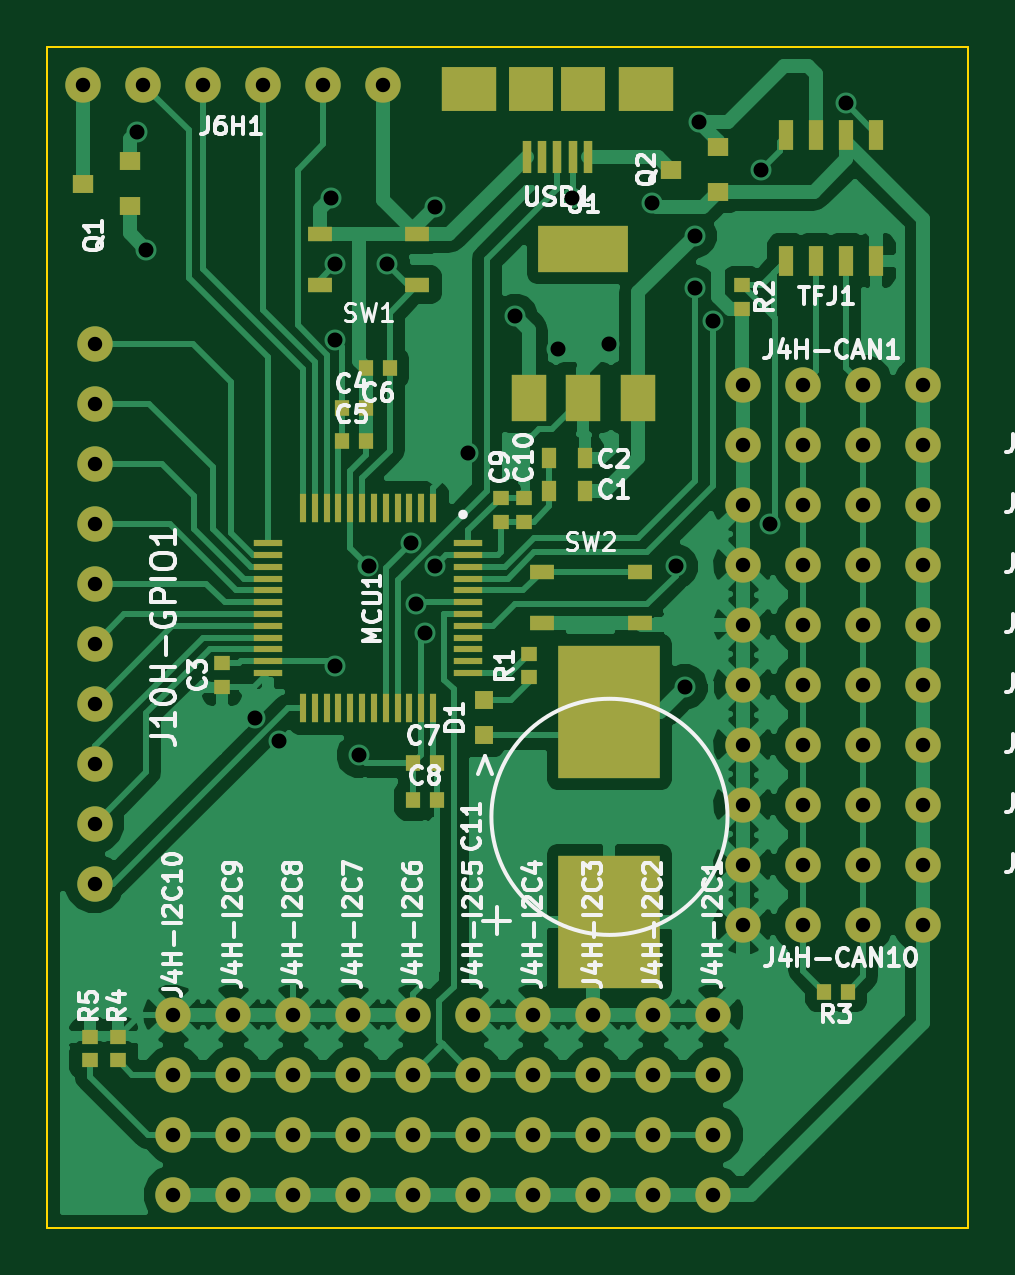
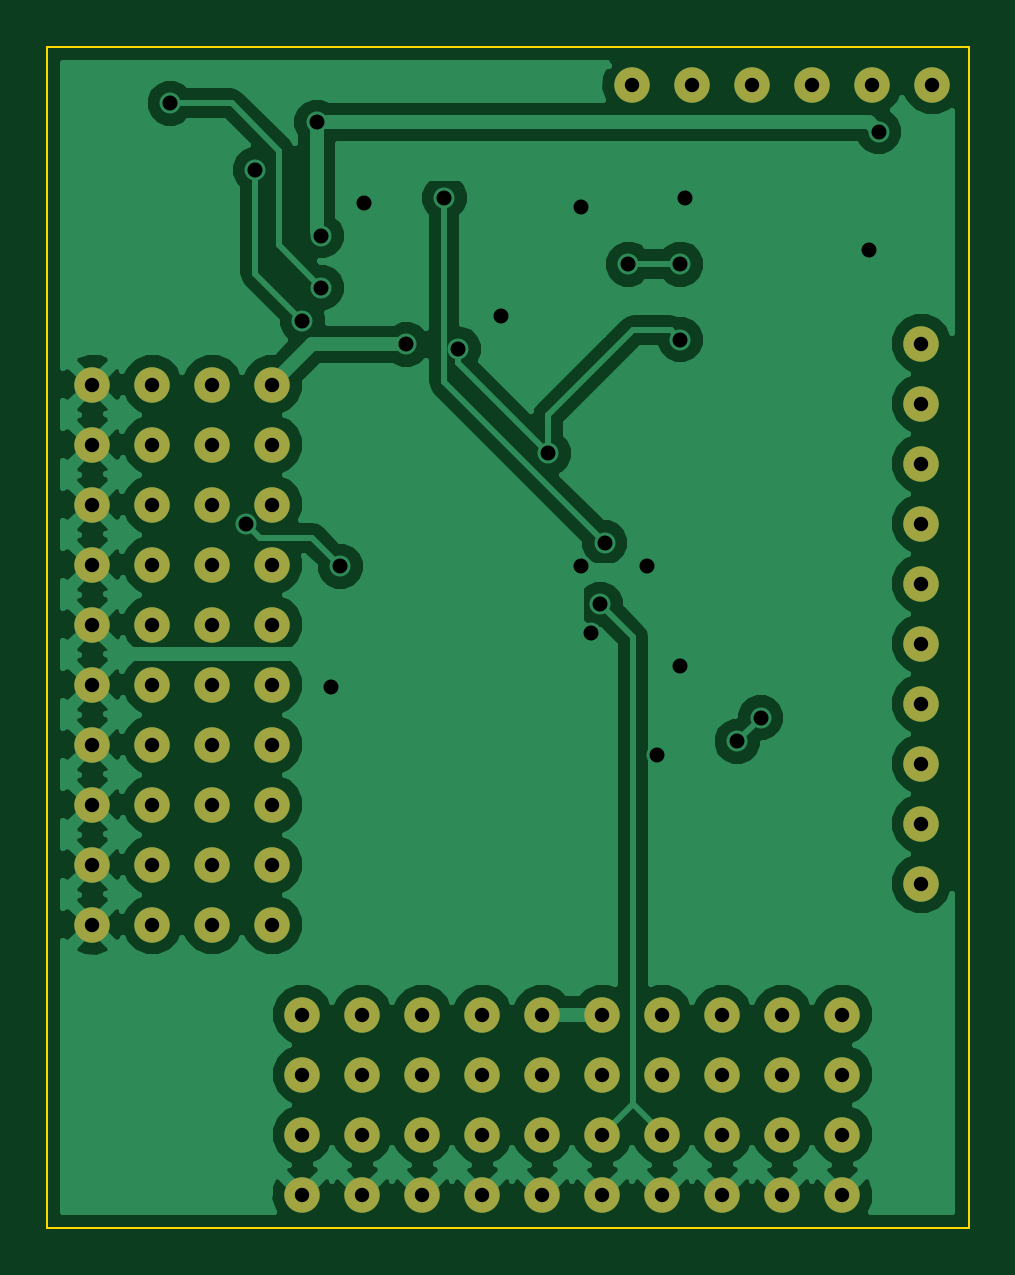
Circuit board: 9 layer files. Board 39.0 x 50.0 mm.
- bottom_copper: CANInstallHub-B_Cu.gbl (45924 bytes)
- bottom_mask: CANInstallHub-B_Mask.gbs (2015 bytes)
- bottom_silk: CANInstallHub-B_SilkS.gbo (259 bytes)
- outline: CANInstallHub-Edge_Cuts.gbr (432 bytes)
- top_copper: CANInstallHub-F_Cu.gtl (62282 bytes)
- top_mask: CANInstallHub-F_Mask.gts (4799 bytes)
- paste: CANInstallHub-F_Paste.gtp (3001 bytes)
- top_silk: CANInstallHub-F_SilkS.gto (38921 bytes)
- drill: CANInstallHub.drl (1772 bytes)

=== bottom_copper: CANInstallHub-B_Cu.gbl (45924 bytes, source omitted) ===
=== bottom_mask: CANInstallHub-B_Mask.gbs ===
G04 (created by PCBNEW (25-Oct-2014 BZR 4029)-stable) date Sun 04 Oct 2015 01:48:44 PM EDT*
%MOIN*%
G04 Gerber Fmt 3.4, Leading zero omitted, Abs format*
%FSLAX34Y34*%
G01*
G70*
G90*
G04 APERTURE LIST*
%ADD10C,0.00590551*%
%ADD11C,0.0590551*%
G04 APERTURE END LIST*
G54D10*
G54D11*
X71500Y-40000D03*
X70500Y-40000D03*
X69500Y-40000D03*
X72500Y-40000D03*
X73500Y-40000D03*
X74500Y-40000D03*
X71000Y-56500D03*
X71000Y-55500D03*
X71000Y-57500D03*
X71000Y-58500D03*
X72000Y-56500D03*
X72000Y-55500D03*
X72000Y-57500D03*
X72000Y-58500D03*
X73000Y-56500D03*
X73000Y-55500D03*
X73000Y-57500D03*
X73000Y-58500D03*
X74000Y-56500D03*
X74000Y-55500D03*
X74000Y-57500D03*
X74000Y-58500D03*
X75000Y-56500D03*
X75000Y-55500D03*
X75000Y-57500D03*
X75000Y-58500D03*
X76000Y-56500D03*
X76000Y-55500D03*
X76000Y-57500D03*
X76000Y-58500D03*
X77000Y-56500D03*
X77000Y-55500D03*
X77000Y-57500D03*
X77000Y-58500D03*
X79000Y-56500D03*
X79000Y-55500D03*
X79000Y-57500D03*
X79000Y-58500D03*
X81500Y-46000D03*
X80500Y-46000D03*
X82500Y-46000D03*
X83500Y-46000D03*
X81500Y-47000D03*
X80500Y-47000D03*
X82500Y-47000D03*
X83500Y-47000D03*
X81500Y-45000D03*
X80500Y-45000D03*
X82500Y-45000D03*
X83500Y-45000D03*
X81500Y-48000D03*
X80500Y-48000D03*
X82500Y-48000D03*
X83500Y-48000D03*
X81500Y-49000D03*
X80500Y-49000D03*
X82500Y-49000D03*
X83500Y-49000D03*
X81500Y-50000D03*
X80500Y-50000D03*
X82500Y-50000D03*
X83500Y-50000D03*
X81500Y-51000D03*
X80500Y-51000D03*
X82500Y-51000D03*
X83500Y-51000D03*
X81500Y-52000D03*
X80500Y-52000D03*
X82500Y-52000D03*
X83500Y-52000D03*
X81500Y-53000D03*
X80500Y-53000D03*
X82500Y-53000D03*
X83500Y-53000D03*
X81500Y-54000D03*
X80500Y-54000D03*
X82500Y-54000D03*
X83500Y-54000D03*
X78000Y-56500D03*
X78000Y-55500D03*
X78000Y-57500D03*
X78000Y-58500D03*
X80000Y-56500D03*
X80000Y-55500D03*
X80000Y-57500D03*
X80000Y-58500D03*
X69685Y-49318D03*
X69685Y-50318D03*
X69685Y-51318D03*
X69685Y-52318D03*
X69685Y-53318D03*
X69685Y-48318D03*
X69685Y-47318D03*
X69685Y-46318D03*
X69685Y-45318D03*
X69685Y-44318D03*
M02*

=== bottom_silk: CANInstallHub-B_SilkS.gbo ===
G04 (created by PCBNEW (25-Oct-2014 BZR 4029)-stable) date Sun 04 Oct 2015 01:48:44 PM EDT*
%MOIN*%
G04 Gerber Fmt 3.4, Leading zero omitted, Abs format*
%FSLAX34Y34*%
G01*
G70*
G90*
G04 APERTURE LIST*
%ADD10C,0.00590551*%
G04 APERTURE END LIST*
G54D10*
M02*

=== outline: CANInstallHub-Edge_Cuts.gbr ===
G04 (created by PCBNEW (25-Oct-2014 BZR 4029)-stable) date Sun 04 Oct 2015 01:48:44 PM EDT*
%MOIN*%
G04 Gerber Fmt 3.4, Leading zero omitted, Abs format*
%FSLAX34Y34*%
G01*
G70*
G90*
G04 APERTURE LIST*
%ADD10C,0.00590551*%
%ADD11C,0.00393701*%
G04 APERTURE END LIST*
G54D10*
G54D11*
X84251Y-39370D02*
X68897Y-39370D01*
X84251Y-59055D02*
X84251Y-39370D01*
X68897Y-59055D02*
X84251Y-59055D01*
X68897Y-39370D02*
X68897Y-59055D01*
M02*

=== top_copper: CANInstallHub-F_Cu.gtl (62282 bytes, source omitted) ===
=== top_mask: CANInstallHub-F_Mask.gts ===
G04 (created by PCBNEW (25-Oct-2014 BZR 4029)-stable) date Sun 04 Oct 2015 01:48:44 PM EDT*
%MOIN*%
G04 Gerber Fmt 3.4, Leading zero omitted, Abs format*
%FSLAX34Y34*%
G01*
G70*
G90*
G04 APERTURE LIST*
%ADD10C,0.00590551*%
%ADD11R,0.0236299X0.051189*%
%ADD12R,0.023622X0.0511811*%
%ADD13R,0.011811X0.0472441*%
%ADD14R,0.0472441X0.011811*%
%ADD15R,0.0413386X0.0255906*%
%ADD16R,0.059063X0.078748*%
%ADD17R,0.149614X0.078748*%
%ADD18R,0.0748031X0.0748031*%
%ADD19R,0.0905512X0.0748031*%
%ADD20R,0.015748X0.0551181*%
%ADD21R,0.0354409X0.0315039*%
%ADD22R,0.0314961X0.0314961*%
%ADD23C,0.0590551*%
%ADD24R,0.0275591X0.023622*%
%ADD25R,0.023622X0.0275591*%
%ADD26R,0.0236299X0.0354409*%
%ADD27R,0.16937X0.220551*%
%ADD28R,0.169291X0.220472*%
G04 APERTURE END LIST*
G54D10*
G54D11*
X82218Y-40846D03*
G54D12*
X82718Y-40846D03*
G54D11*
X81718Y-40846D03*
X81218Y-40846D03*
X81218Y-42933D03*
X81718Y-42933D03*
X82218Y-42933D03*
X82718Y-42933D03*
G54D13*
X75326Y-47051D03*
X75129Y-47051D03*
X74933Y-47051D03*
X74736Y-47051D03*
X74539Y-47051D03*
X74342Y-47051D03*
X74145Y-47051D03*
X73948Y-47051D03*
X73751Y-47051D03*
X73555Y-47051D03*
X73358Y-47051D03*
X73161Y-47051D03*
X73161Y-50397D03*
X73358Y-50397D03*
X73555Y-50397D03*
X73751Y-50397D03*
X73948Y-50397D03*
X74145Y-50397D03*
X74342Y-50397D03*
X74539Y-50397D03*
X74736Y-50397D03*
X74933Y-50397D03*
X75129Y-50397D03*
X75326Y-50397D03*
G54D14*
X72570Y-47641D03*
X72570Y-47838D03*
X72570Y-48035D03*
X72570Y-48232D03*
X72570Y-48429D03*
X72570Y-48625D03*
X72570Y-48822D03*
X72570Y-49019D03*
X72570Y-49216D03*
X72570Y-49413D03*
X72570Y-49610D03*
X72570Y-49807D03*
X75917Y-49807D03*
X75917Y-49610D03*
X75917Y-49413D03*
X75917Y-49216D03*
X75917Y-49019D03*
X75917Y-48822D03*
X75917Y-48625D03*
X75917Y-48429D03*
X75917Y-48232D03*
X75917Y-48035D03*
X75917Y-47838D03*
X75917Y-47641D03*
G54D15*
X73435Y-43336D03*
X73435Y-42490D03*
X75068Y-43336D03*
X75068Y-42490D03*
X78769Y-48120D03*
X78769Y-48966D03*
X77135Y-48120D03*
X77135Y-48966D03*
G54D16*
X76929Y-45216D03*
X77834Y-45216D03*
X78740Y-45216D03*
G54D17*
X77834Y-42736D03*
G54D18*
X77834Y-40078D03*
X76968Y-40078D03*
G54D19*
X78877Y-40078D03*
X75925Y-40078D03*
G54D20*
X77401Y-41200D03*
X77657Y-41200D03*
X77913Y-41200D03*
X77145Y-41200D03*
X76889Y-41200D03*
G54D21*
X79291Y-41417D03*
X80078Y-41043D03*
X80078Y-41791D03*
X69488Y-41653D03*
X70275Y-41279D03*
X70275Y-42027D03*
G54D22*
X76181Y-50255D03*
X76181Y-50846D03*
G54D23*
X71500Y-40000D03*
X70500Y-40000D03*
X69500Y-40000D03*
X72500Y-40000D03*
X73500Y-40000D03*
X74500Y-40000D03*
X71000Y-56500D03*
X71000Y-55500D03*
X71000Y-57500D03*
X71000Y-58500D03*
X72000Y-56500D03*
X72000Y-55500D03*
X72000Y-57500D03*
X72000Y-58500D03*
X73000Y-56500D03*
X73000Y-55500D03*
X73000Y-57500D03*
X73000Y-58500D03*
X74000Y-56500D03*
X74000Y-55500D03*
X74000Y-57500D03*
X74000Y-58500D03*
X75000Y-56500D03*
X75000Y-55500D03*
X75000Y-57500D03*
X75000Y-58500D03*
X76000Y-56500D03*
X76000Y-55500D03*
X76000Y-57500D03*
X76000Y-58500D03*
X77000Y-56500D03*
X77000Y-55500D03*
X77000Y-57500D03*
X77000Y-58500D03*
X79000Y-56500D03*
X79000Y-55500D03*
X79000Y-57500D03*
X79000Y-58500D03*
X81500Y-46000D03*
X80500Y-46000D03*
X82500Y-46000D03*
X83500Y-46000D03*
X81500Y-47000D03*
X80500Y-47000D03*
X82500Y-47000D03*
X83500Y-47000D03*
X81500Y-45000D03*
X80500Y-45000D03*
X82500Y-45000D03*
X83500Y-45000D03*
X81500Y-48000D03*
X80500Y-48000D03*
X82500Y-48000D03*
X83500Y-48000D03*
X81500Y-49000D03*
X80500Y-49000D03*
X82500Y-49000D03*
X83500Y-49000D03*
X81500Y-50000D03*
X80500Y-50000D03*
X82500Y-50000D03*
X83500Y-50000D03*
X81500Y-51000D03*
X80500Y-51000D03*
X82500Y-51000D03*
X83500Y-51000D03*
X81500Y-52000D03*
X80500Y-52000D03*
X82500Y-52000D03*
X83500Y-52000D03*
X81500Y-53000D03*
X80500Y-53000D03*
X82500Y-53000D03*
X83500Y-53000D03*
X81500Y-54000D03*
X80500Y-54000D03*
X82500Y-54000D03*
X83500Y-54000D03*
X78000Y-56500D03*
X78000Y-55500D03*
X78000Y-57500D03*
X78000Y-58500D03*
X80000Y-56500D03*
X80000Y-55500D03*
X80000Y-57500D03*
X80000Y-58500D03*
X69685Y-49318D03*
X69685Y-50318D03*
X69685Y-51318D03*
X69685Y-52318D03*
X69685Y-53318D03*
X69685Y-48318D03*
X69685Y-47318D03*
X69685Y-46318D03*
X69685Y-45318D03*
X69685Y-44318D03*
G54D24*
X70078Y-56259D03*
X70078Y-55866D03*
X69606Y-56259D03*
X69606Y-55866D03*
X76929Y-49488D03*
X76929Y-49881D03*
G54D25*
X75000Y-51929D03*
X75393Y-51929D03*
X75000Y-51299D03*
X75393Y-51299D03*
G54D24*
X71811Y-49645D03*
X71811Y-50039D03*
G54D25*
X73818Y-45944D03*
X74212Y-45944D03*
X73818Y-45393D03*
X74212Y-45393D03*
X74606Y-44724D03*
X74212Y-44724D03*
G54D24*
X76850Y-46889D03*
X76850Y-47283D03*
X76456Y-46889D03*
X76456Y-47283D03*
G54D25*
X81850Y-55118D03*
X82244Y-55118D03*
G54D24*
X80472Y-43346D03*
X80472Y-43740D03*
G54D26*
X77854Y-46220D03*
X77263Y-46220D03*
X77854Y-46771D03*
X77263Y-46771D03*
G54D27*
X78267Y-53956D03*
G54D28*
X78267Y-50452D03*
M02*

=== paste: CANInstallHub-F_Paste.gtp ===
G04 (created by PCBNEW (25-Oct-2014 BZR 4029)-stable) date Sun 04 Oct 2015 01:48:44 PM EDT*
%MOIN*%
G04 Gerber Fmt 3.4, Leading zero omitted, Abs format*
%FSLAX34Y34*%
G01*
G70*
G90*
G04 APERTURE LIST*
%ADD10C,0.00590551*%
%ADD11R,0.023622X0.0511811*%
%ADD12R,0.011811X0.0472441*%
%ADD13R,0.0472441X0.011811*%
%ADD14R,0.0413386X0.0255906*%
%ADD15R,0.0590551X0.0787402*%
%ADD16R,0.149606X0.0787402*%
%ADD17R,0.0748031X0.0748031*%
%ADD18R,0.0905512X0.0748031*%
%ADD19R,0.015748X0.0551181*%
%ADD20R,0.0354331X0.0314961*%
%ADD21R,0.0314961X0.0314961*%
%ADD22R,0.0275591X0.023622*%
%ADD23R,0.023622X0.0275591*%
%ADD24R,0.023622X0.0354331*%
%ADD25R,0.169213X0.220394*%
%ADD26R,0.169291X0.220472*%
G04 APERTURE END LIST*
G54D10*
G54D11*
X82218Y-40846D03*
X82718Y-40846D03*
X81718Y-40846D03*
X81218Y-40846D03*
X81218Y-42933D03*
X81718Y-42933D03*
X82218Y-42933D03*
X82718Y-42933D03*
G54D12*
X75326Y-47051D03*
X75129Y-47051D03*
X74933Y-47051D03*
X74736Y-47051D03*
X74539Y-47051D03*
X74342Y-47051D03*
X74145Y-47051D03*
X73948Y-47051D03*
X73751Y-47051D03*
X73555Y-47051D03*
X73358Y-47051D03*
X73161Y-47051D03*
X73161Y-50397D03*
X73358Y-50397D03*
X73555Y-50397D03*
X73751Y-50397D03*
X73948Y-50397D03*
X74145Y-50397D03*
X74342Y-50397D03*
X74539Y-50397D03*
X74736Y-50397D03*
X74933Y-50397D03*
X75129Y-50397D03*
X75326Y-50397D03*
G54D13*
X72570Y-47641D03*
X72570Y-47838D03*
X72570Y-48035D03*
X72570Y-48232D03*
X72570Y-48429D03*
X72570Y-48625D03*
X72570Y-48822D03*
X72570Y-49019D03*
X72570Y-49216D03*
X72570Y-49413D03*
X72570Y-49610D03*
X72570Y-49807D03*
X75917Y-49807D03*
X75917Y-49610D03*
X75917Y-49413D03*
X75917Y-49216D03*
X75917Y-49019D03*
X75917Y-48822D03*
X75917Y-48625D03*
X75917Y-48429D03*
X75917Y-48232D03*
X75917Y-48035D03*
X75917Y-47838D03*
X75917Y-47641D03*
G54D14*
X73435Y-43336D03*
X73435Y-42490D03*
X75068Y-43336D03*
X75068Y-42490D03*
X78769Y-48120D03*
X78769Y-48966D03*
X77135Y-48120D03*
X77135Y-48966D03*
G54D15*
X76929Y-45216D03*
X77834Y-45216D03*
X78740Y-45216D03*
G54D16*
X77834Y-42736D03*
G54D17*
X77834Y-40078D03*
X76968Y-40078D03*
G54D18*
X78877Y-40078D03*
X75925Y-40078D03*
G54D19*
X77401Y-41200D03*
X77657Y-41200D03*
X77913Y-41200D03*
X77145Y-41200D03*
X76889Y-41200D03*
G54D20*
X79291Y-41417D03*
X80078Y-41043D03*
X80078Y-41791D03*
X69488Y-41653D03*
X70275Y-41279D03*
X70275Y-42027D03*
G54D21*
X76181Y-50255D03*
X76181Y-50846D03*
G54D22*
X70078Y-56259D03*
X70078Y-55866D03*
X69606Y-56259D03*
X69606Y-55866D03*
X76929Y-49488D03*
X76929Y-49881D03*
G54D23*
X75000Y-51929D03*
X75393Y-51929D03*
X75000Y-51299D03*
X75393Y-51299D03*
G54D22*
X71811Y-49645D03*
X71811Y-50039D03*
G54D23*
X73818Y-45944D03*
X74212Y-45944D03*
X73818Y-45393D03*
X74212Y-45393D03*
X74606Y-44724D03*
X74212Y-44724D03*
G54D22*
X76850Y-46889D03*
X76850Y-47283D03*
X76456Y-46889D03*
X76456Y-47283D03*
G54D23*
X81850Y-55118D03*
X82244Y-55118D03*
G54D22*
X80472Y-43346D03*
X80472Y-43740D03*
G54D24*
X77854Y-46220D03*
X77263Y-46220D03*
X77854Y-46771D03*
X77263Y-46771D03*
G54D25*
X78267Y-53956D03*
G54D26*
X78267Y-50452D03*
M02*

=== top_silk: CANInstallHub-F_SilkS.gto (38921 bytes, source omitted) ===
=== drill: CANInstallHub.drl ===
M48
;DRILL file {Pcbnew (25-Oct-2014 BZR 4029)-stable} date Sun 04 Oct 2015 01:48:50 PM EDT
;FORMAT={-:-/ absolute / inch / decimal}
FMAT,2
INCH,TZ
T1C0.024
T2C0.025
%
G90
G05
M72
T1
X6.95Y-4.
X6.9685Y-4.4319
X6.9685Y-4.5319
X6.9685Y-4.6319
X6.9685Y-4.7319
X6.9685Y-4.8319
X6.9685Y-4.9319
X6.9685Y-5.0319
X6.9685Y-5.1319
X6.9685Y-5.2319
X6.9685Y-5.3319
X7.05Y-4.
X7.1Y-5.55
X7.1Y-5.65
X7.1Y-5.75
X7.1Y-5.85
X7.15Y-4.
X7.2Y-5.55
X7.2Y-5.65
X7.2Y-5.75
X7.2Y-5.85
X7.25Y-4.
X7.3Y-5.55
X7.3Y-5.65
X7.3Y-5.75
X7.3Y-5.85
X7.35Y-4.
X7.4Y-5.55
X7.4Y-5.65
X7.4Y-5.75
X7.4Y-5.85
X7.45Y-4.
X7.5Y-5.55
X7.5Y-5.65
X7.5Y-5.75
X7.5Y-5.85
X7.6Y-5.55
X7.6Y-5.65
X7.6Y-5.75
X7.6Y-5.85
X7.7Y-5.55
X7.7Y-5.65
X7.7Y-5.75
X7.7Y-5.85
X7.8Y-5.55
X7.8Y-5.65
X7.8Y-5.75
X7.8Y-5.85
X7.9Y-5.55
X7.9Y-5.65
X7.9Y-5.75
X7.9Y-5.85
X8.Y-5.55
X8.Y-5.65
X8.Y-5.75
X8.Y-5.85
X8.05Y-4.5
X8.05Y-4.6
X8.05Y-4.7
X8.05Y-4.8
X8.05Y-4.9
X8.05Y-5.
X8.05Y-5.1
X8.05Y-5.2
X8.05Y-5.3
X8.05Y-5.4
X8.15Y-4.5
X8.15Y-4.6
X8.15Y-4.7
X8.15Y-4.8
X8.15Y-4.9
X8.15Y-5.
X8.15Y-5.1
X8.15Y-5.2
X8.15Y-5.3
X8.15Y-5.4
X8.25Y-4.5
X8.25Y-4.6
X8.25Y-4.7
X8.25Y-4.8
X8.25Y-4.9
X8.25Y-5.
X8.25Y-5.1
X8.25Y-5.2
X8.25Y-5.3
X8.25Y-5.4
X8.35Y-4.5
X8.35Y-4.6
X8.35Y-4.7
X8.35Y-4.8
X8.35Y-4.9
X8.35Y-5.
X8.35Y-5.1
X8.35Y-5.2
X8.35Y-5.3
X8.35Y-5.4
T2
X7.0394Y-4.0787
X7.0551Y-4.2756
X7.2362Y-5.0551
X7.2756Y-5.0945
X7.3622Y-4.189
X7.3701Y-4.2992
X7.3701Y-4.4252
X7.3701Y-4.9685
X7.4094Y-5.1181
X7.4252Y-4.8031
X7.4567Y-4.2992
X7.4961Y-4.7638
X7.5039Y-4.8661
X7.5197Y-4.9134
X7.5354Y-4.2047
X7.5354Y-4.8031
X7.5906Y-4.6142
X7.6693Y-4.3858
X7.7402Y-4.4409
X7.7638Y-4.189
X7.8268Y-4.4331
X7.8976Y-4.1969
X7.937Y-4.8031
X7.9528Y-5.0039
X7.9685Y-4.252
X7.9685Y-4.3386
X7.9764Y-4.063
X8.Y-4.3937
X8.0787Y-4.1417
X8.0945Y-4.7323
X8.2205Y-4.0315
T0
M30

